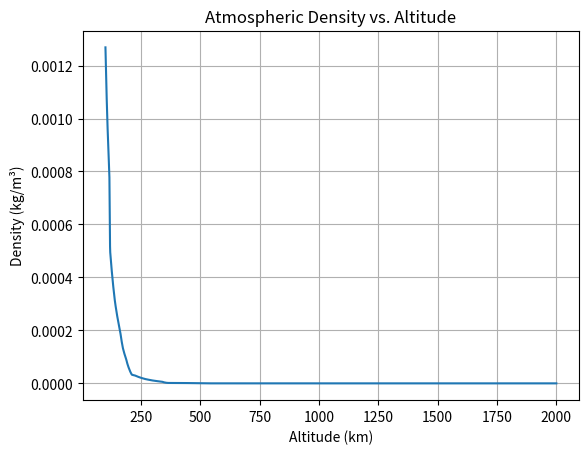
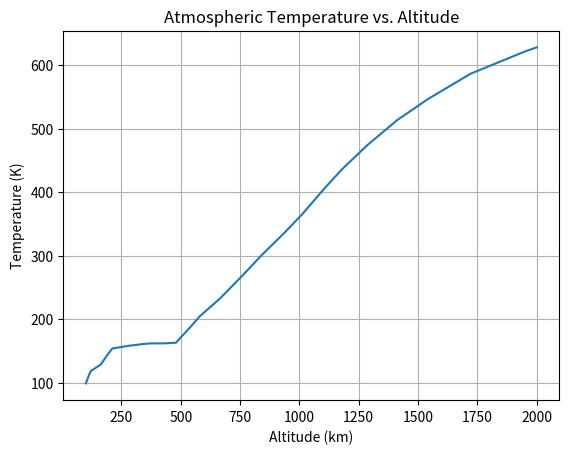

Reproduce these figures in Python, in order.
import numpy as np
from scipy.interpolate import interp1d
import matplotlib.pyplot as plt
import pandas as pd
import seaborn as sns
from scipy.special import erfcinv
# matplotlib inline


# Templates for density, temperature, pressure as function of altitude
# Units: kg/m3, Pa, K, km respectively

def _prepare_data1():
    data1 = np.array([
        [733.3333333333334, 4000], [730.3647526182738, 3894.3661971830984],
        [728.4795955218491, 3732.3943661971825], [724.564824846515, 3549.295774647887],
        [720.6067172264356, 3408.4507042253517], [716.6847237269774, 3232.394366197182],
        [708.6890574214519, 3028.169014084508], [700.7150595882993, 2802.8169014084497],
        [685.5543517515348, 2584.507042253521], [670.3791982665223, 2380.281690140844],
        [648.0462260743951, 2154.929577464789], [620.5706031058145, 1943.6619718309855],
        [585.929938605995, 1718.3098591549292], [545.092091007584, 1535.2112676056338],
        [512.4015890213074, 1408.4507042253522], [472.53159985554345, 1281.6901408450703],
        [434.69122426868915, 1176.0563380281692], [402.9758035391839, 1098.5915492957747],
        [363.06970025279884, 1007.0422535211268], [330.33586132177686, 922.5352112676069],
        [299.65330444203687, 838.0281690140831], [265.8938244853738, 753.5211267605641],
        [231.11592632719396, 661.9718309859154], [203.51029252437706, 577.4647887323943],
        [182.02239075478514, 528.1690140845063], [173.8389310220296, 507.0422535211274],
        [162.58577103647528, 478.87323943662045], [161.61791260382807, 422.53521126760563],
        [161.67569519682195, 366.1971830985925], [159.67497291440955, 316.9014084507046],
        [157.6670278078729, 274.64788732394345], [153.62946912242685, 211.26760563380412],
        [143.39472733838932, 190.14084507042298], [134.192849404117, 161.97183098591552],
        [128.03900325027087, 161.97183098591552], [117.82592993860602, 119.71830985915494],
        [104.50704225352112, 105.6338028169015], [90.16251354279522, 91.54929577464782],
        [76.84362585771036, 77.46478873239437], [64.53593355001806, 77.46478873239414],
        [56.345250993138336, 63.38028169014103], [60.50559768869627, 7.042253521126668],
        [51.24593716143008, 35.211267605633566], [72.82773564463703, -7.04225352112644],
        [84.11700975081257, -14.084507042253335], [96.43192488262909, -21.126760563380117],
        [110.80534488985192, -35.211267605633566], [121.06897797038638, -42.253521126760006],
        [133.38389310220293, -49.29577464788758], [145.71325388226796, -70.42253521126759],
        [155.98410978692667, -84.50704225352115]
    ])
    # sort by altitude (column index 1)
    data1 = data1[data1[:,1].argsort()]
    _, idx = np.unique(data1[:,1], return_index=True)
    return data1[np.sort(idx)]


def _prepare_data2():
    data2 = np.array([
        [736.842105263158, 3.792690190732223e-9], [730.7017543859648, 8.507942799627515e-9],
        [723.6842105263158, 2.1836412339771752e-8], [714.0350877192983, 5.2396013530026554e-8],
        [705.2631578947367, 1.0272967317129136e-7], [693.859649122807, 1.8830150935310454e-7],
        [683.3333333333331, 3.016700280971453e-7], [671.0526315789473, 5.169520863226409e-7],
        [654.3859649122805, 8.85866790410065e-7], [636.8421052631579, 1.419210395452577e-6],
        [619.2982456140351, 2.4320075132679498e-6], [602.6315789473684, 3.405365585016436e-6],
        [585.9649122807018, 5.100377710991141e-6], [565.7894736842104, 7.63907784504426e-6],
        [543.859649122807, 1.1441409564019243e-5], [520.1754385964912, 1.7136342300342215e-5],
        [500.87719298245605, 2.399479031387996e-5], [477.1929824561402, 3.141058489074873e-5],
        [449.1228070175439, 4.704512425064635e-5], [424.5614035087719, 6.58739112407993e-5],
        [394.7368421052631, 1.0553385749880813e-4], [370.17543859649123, 1.5806306873781192e-4],
        [344.73684210526324, 2.7086228509336767e-4], [323.6842105263157, 4.056833039356789e-4],
        [308.7719298245614, 6.076111446650459e-4], [288.59649122807014, 1.113739507857865e-3],
        [269.298245614035, 2.0414630347954745e-3], [249.99999999999997, 3.741962364657531e-3],
        [228.94736842105266, 7.336637748600004e-3], [211.4035087719298, 1.438449888287663e-2],
        [198.24561403508773, 2.30448082815073e-2], [184.21052631578945, 4.224068906483458e-2],
        [173.68421052631578, 6.767205372282079e-2], [166.66666666666666, 9.475632026539897e-2],
        [164.03508771929822, 1.5180516552972514e-1], [164.03508771929822, 2.782559402207126e-1],
        [162.28070175438597, 5.455594781168548e-1], [161.40350877192986, 1.0696452479219296],
        [162.28070175438597, 1.9606391068744613], [160.5263157894737, 3.844105707405517],
        [157.89473684210526, 8.061813527211983], [154.3859649122807, 16.90714103473582],
        [148.24561403508773, 28.97265560913918], [142.10526315789474, 46.41588833612758],
        [134.21052631578948, 64.99283734753718], [128.07017543859655, 91.00480585213029],
        [122.80701754385967, 136.30221830031346], [117.54385964912285, 218.36412339772332],
        [114.91228070175441, 327.054314743274], [107.89473684210529, 374.1962364657538],
        [98.24561403508773, 457.9506855064374], [85.96491228070178, 599.4842503189402],
        [77.19298245614036, 784.7599703514599], [66.66666666666669, 960.4088212505379],
        [61.403508771929836, 1538.6310873807167], [55.26315789473688, 2820.2811042559924],
        [54.385964912280684, 6326.588544593854], [53.50877192982455, 15180.516552972576],
        [57.01754385964912, 34053.65585016387], [63.15789473684211, 66766.9293918757],
        [73.68421052631582, 114414.09564019546], [85.96491228070177, 183298.07108324338],
        [98.24561403508773, 256659.13434124898], [108.77192982456143, 359381.36638046254],
        [119.29824561403512, 503215.93592599983], [130.70175438596493, 658739.1124079915],
        [141.2280701754386, 922385.1039358476], [149.99999999999997, 1207456.0865147319],
        [157.01754385964912, 1477714.868970749]
    ])
    data2 = data2[data2[:,1].argsort()]
    _, idx = np.unique(data2[:,1], return_index=True)
    return data2[np.sort(idx)]

# Preloaded datasets
DATA1 = _prepare_data1()
DATA2 = _prepare_data2()


def get_temp(alt, data=DATA1):
    """Interpolate temperature at given altitude (km)."""
    f = interp1d(data[:,1], data[:,0], kind='linear', fill_value='extrapolate')
    return f(alt)


def get_pressure(alt, data_t=DATA1, data_p=DATA2):
    """Compute pressure at given altitude (km) using temperature-dependent interpolation."""
    temp = get_temp(alt, data_t)
    # find altitude of minimum temperature
    alt_min_t = data_t[np.argmin(data_t[:,0]), 1]
    # find pressure at lowest altitude in data_p (max pressure)
    min_p = data_p[np.argmin(data_p[:,0]), 1]
    # branch selection
    if alt > alt_min_t:
        mask = data_p[:,1] < min_p
    else:
        mask = data_p[:,1] > min_p
    sub = data_p[mask]
    # ensure unique altitude values
    _, idx = np.unique(sub[:,0], return_index=True)
    sub = sub[np.sort(idx)]
    # interpolate log10(pressure) over temperature axis
    interp_func = interp1d(sub[:,0], np.log10(sub[:,1]), kind='linear', fill_value='extrapolate')
    logp = interp_func(temp)
    return 10 ** logp


def get_density(alt, data_t=DATA1, data_p=DATA2):
    """Compute density at given altitude (km) from pressure and temperature."""
    pressure = get_pressure(alt, data_t, data_p)
    temp = get_temp(alt, data_t)
    R = 3.61491e3  # specific gas constant J/(kg*K)
    return pressure / (temp * R)
n=10000
altitudes=np.linspace(100,2000,n)
vectorized_rho = np.vectorize(get_density)
densities = vectorized_rho(altitudes)

vectorized_temp = np.vectorize(get_temp)
temperatures = vectorized_temp(altitudes)


plt.figure()
plt.plot(altitudes, densities)
plt.xlabel('Altitude (km)')
plt.ylabel('Density (kg/m³)')
plt.title('Atmospheric Density vs. Altitude')
plt.grid(True)
plt.show()

plt.figure()
plt.plot(altitudes, temperatures)
plt.xlabel('Altitude (km)')
plt.ylabel('Temperature (K)')
plt.title('Atmospheric Temperature vs. Altitude')
plt.grid(True)
plt.show()

import scipy.io

scipy.io.savemat("NeptuneAtmos.mat", {
    "altitudes": altitudes,
    "densities": densities
})
print("Saved Neptune atmospheric profile to NeptuneAtmos.mat")